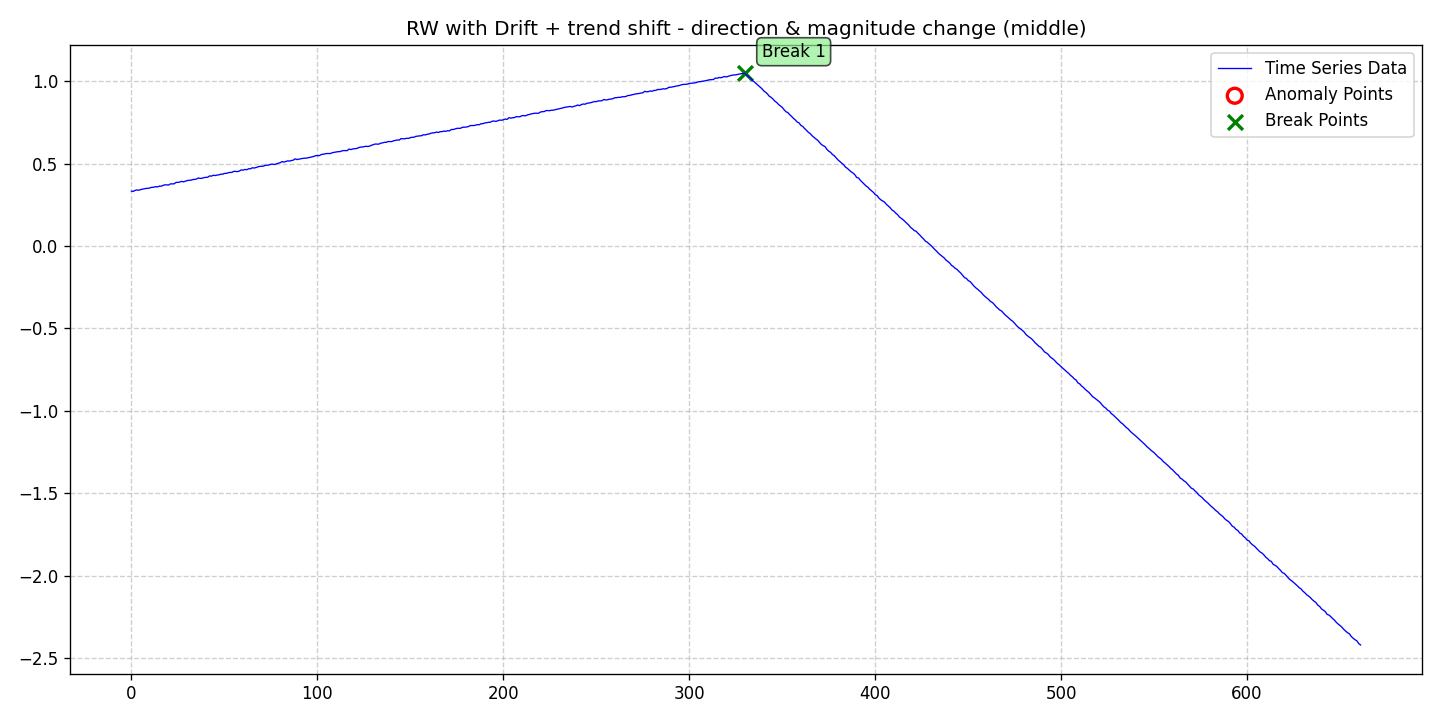

Data behind this chart, as committed beside it:
date, data, stationary, det_lin_up, det_lin_down, det_quad, det_cubic, det_exp, det_damped, stoc_trend, volatility, single_seas, multiple_seas, point_anom_single, point_anom_multi, collect_anom, context_anom, mean_shift, var_shift, trend_shift, point_anom_count, point_anom_location, point_anom_point, collect_anom_count
2020-01-01, 0.3329, 0, 0, 0, 0, 0, 0, 0, 1, 0, 0, 0, 0, 0, 0, 0, 0, 0, 1, 0, none, , 0
2020-01-02, 0.3318, 0, 0, 0, 0, 0, 0, 0, 1, 0, 0, 0, 0, 0, 0, 0, 0, 0, 1, 0, none, , 0
2020-01-03, 0.3379, 0, 0, 0, 0, 0, 0, 0, 1, 0, 0, 0, 0, 0, 0, 0, 0, 0, 1, 0, none, , 0
2020-01-04, 0.3403, 0, 0, 0, 0, 0, 0, 0, 1, 0, 0, 0, 0, 0, 0, 0, 0, 0, 1, 0, none, , 0
2020-01-05, 0.3386, 0, 0, 0, 0, 0, 0, 0, 1, 0, 0, 0, 0, 0, 0, 0, 0, 0, 1, 0, none, , 0
2020-01-06, 0.3429, 0, 0, 0, 0, 0, 0, 0, 1, 0, 0, 0, 0, 0, 0, 0, 0, 0, 1, 0, none, , 0
2020-01-07, 0.3451, 0, 0, 0, 0, 0, 0, 0, 1, 0, 0, 0, 0, 0, 0, 0, 0, 0, 1, 0, none, , 0
2020-01-08, 0.3466, 0, 0, 0, 0, 0, 0, 0, 1, 0, 0, 0, 0, 0, 0, 0, 0, 0, 1, 0, none, , 0
2020-01-09, 0.35, 0, 0, 0, 0, 0, 0, 0, 1, 0, 0, 0, 0, 0, 0, 0, 0, 0, 1, 0, none, , 0
2020-01-10, 0.35, 0, 0, 0, 0, 0, 0, 0, 1, 0, 0, 0, 0, 0, 0, 0, 0, 0, 1, 0, none, , 0
2020-01-11, 0.3531, 0, 0, 0, 0, 0, 0, 0, 1, 0, 0, 0, 0, 0, 0, 0, 0, 0, 1, 0, none, , 0
2020-01-12, 0.3564, 0, 0, 0, 0, 0, 0, 0, 1, 0, 0, 0, 0, 0, 0, 0, 0, 0, 1, 0, none, , 0
2020-01-13, 0.3568, 0, 0, 0, 0, 0, 0, 0, 1, 0, 0, 0, 0, 0, 0, 0, 0, 0, 1, 0, none, , 0
2020-01-14, 0.3607, 0, 0, 0, 0, 0, 0, 0, 1, 0, 0, 0, 0, 0, 0, 0, 0, 0, 1, 0, none, , 0
2020-01-15, 0.3584, 0, 0, 0, 0, 0, 0, 0, 1, 0, 0, 0, 0, 0, 0, 0, 0, 0, 1, 0, none, , 0
2020-01-16, 0.3639, 0, 0, 0, 0, 0, 0, 0, 1, 0, 0, 0, 0, 0, 0, 0, 0, 0, 1, 0, none, , 0
2020-01-17, 0.3628, 0, 0, 0, 0, 0, 0, 0, 1, 0, 0, 0, 0, 0, 0, 0, 0, 0, 1, 0, none, , 0
2020-01-18, 0.3682, 0, 0, 0, 0, 0, 0, 0, 1, 0, 0, 0, 0, 0, 0, 0, 0, 0, 1, 0, none, , 0
2020-01-19, 0.3716, 0, 0, 0, 0, 0, 0, 0, 1, 0, 0, 0, 0, 0, 0, 0, 0, 0, 1, 0, none, , 0
2020-01-20, 0.3712, 0, 0, 0, 0, 0, 0, 0, 1, 0, 0, 0, 0, 0, 0, 0, 0, 0, 1, 0, none, , 0
2020-01-21, 0.3703, 0, 0, 0, 0, 0, 0, 0, 1, 0, 0, 0, 0, 0, 0, 0, 0, 0, 1, 0, none, , 0
2020-01-22, 0.3776, 0, 0, 0, 0, 0, 0, 0, 1, 0, 0, 0, 0, 0, 0, 0, 0, 0, 1, 0, none, , 0
2020-01-23, 0.3768, 0, 0, 0, 0, 0, 0, 0, 1, 0, 0, 0, 0, 0, 0, 0, 0, 0, 1, 0, none, , 0
2020-01-24, 0.3781, 0, 0, 0, 0, 0, 0, 0, 1, 0, 0, 0, 0, 0, 0, 0, 0, 0, 1, 0, none, , 0
2020-01-25, 0.3863, 0, 0, 0, 0, 0, 0, 0, 1, 0, 0, 0, 0, 0, 0, 0, 0, 0, 1, 0, none, , 0
2020-01-26, 0.3862, 0, 0, 0, 0, 0, 0, 0, 1, 0, 0, 0, 0, 0, 0, 0, 0, 0, 1, 0, none, , 0
2020-01-27, 0.3886, 0, 0, 0, 0, 0, 0, 0, 1, 0, 0, 0, 0, 0, 0, 0, 0, 0, 1, 0, none, , 0
2020-01-28, 0.3922, 0, 0, 0, 0, 0, 0, 0, 1, 0, 0, 0, 0, 0, 0, 0, 0, 0, 1, 0, none, , 0
2020-01-29, 0.3897, 0, 0, 0, 0, 0, 0, 0, 1, 0, 0, 0, 0, 0, 0, 0, 0, 0, 1, 0, none, , 0
2020-01-30, 0.3938, 0, 0, 0, 0, 0, 0, 0, 1, 0, 0, 0, 0, 0, 0, 0, 0, 0, 1, 0, none, , 0
2020-01-31, 0.3974, 0, 0, 0, 0, 0, 0, 0, 1, 0, 0, 0, 0, 0, 0, 0, 0, 0, 1, 0, none, , 0
2020-02-01, 0.3992, 0, 0, 0, 0, 0, 0, 0, 1, 0, 0, 0, 0, 0, 0, 0, 0, 0, 1, 0, none, , 0
2020-02-02, 0.3995, 0, 0, 0, 0, 0, 0, 0, 1, 0, 0, 0, 0, 0, 0, 0, 0, 0, 1, 0, none, , 0
2020-02-03, 0.4037, 0, 0, 0, 0, 0, 0, 0, 1, 0, 0, 0, 0, 0, 0, 0, 0, 0, 1, 0, none, , 0
2020-02-04, 0.4041, 0, 0, 0, 0, 0, 0, 0, 1, 0, 0, 0, 0, 0, 0, 0, 0, 0, 1, 0, none, , 0
2020-02-05, 0.4069, 0, 0, 0, 0, 0, 0, 0, 1, 0, 0, 0, 0, 0, 0, 0, 0, 0, 1, 0, none, , 0
2020-02-06, 0.413, 0, 0, 0, 0, 0, 0, 0, 1, 0, 0, 0, 0, 0, 0, 0, 0, 0, 1, 0, none, , 0
2020-02-07, 0.41, 0, 0, 0, 0, 0, 0, 0, 1, 0, 0, 0, 0, 0, 0, 0, 0, 0, 1, 0, none, , 0
2020-02-08, 0.4118, 0, 0, 0, 0, 0, 0, 0, 1, 0, 0, 0, 0, 0, 0, 0, 0, 0, 1, 0, none, , 0
2020-02-09, 0.4151, 0, 0, 0, 0, 0, 0, 0, 1, 0, 0, 0, 0, 0, 0, 0, 0, 0, 1, 0, none, , 0
2020-02-10, 0.417, 0, 0, 0, 0, 0, 0, 0, 1, 0, 0, 0, 0, 0, 0, 0, 0, 0, 1, 0, none, , 0
2020-02-11, 0.4173, 0, 0, 0, 0, 0, 0, 0, 1, 0, 0, 0, 0, 0, 0, 0, 0, 0, 1, 0, none, , 0
2020-02-12, 0.4256, 0, 0, 0, 0, 0, 0, 0, 1, 0, 0, 0, 0, 0, 0, 0, 0, 0, 1, 0, none, , 0
2020-02-13, 0.4241, 0, 0, 0, 0, 0, 0, 0, 1, 0, 0, 0, 0, 0, 0, 0, 0, 0, 1, 0, none, , 0
2020-02-14, 0.4294, 0, 0, 0, 0, 0, 0, 0, 1, 0, 0, 0, 0, 0, 0, 0, 0, 0, 1, 0, none, , 0
2020-02-15, 0.4279, 0, 0, 0, 0, 0, 0, 0, 1, 0, 0, 0, 0, 0, 0, 0, 0, 0, 1, 0, none, , 0
2020-02-16, 0.4306, 0, 0, 0, 0, 0, 0, 0, 1, 0, 0, 0, 0, 0, 0, 0, 0, 0, 1, 0, none, , 0
2020-02-17, 0.432, 0, 0, 0, 0, 0, 0, 0, 1, 0, 0, 0, 0, 0, 0, 0, 0, 0, 1, 0, none, , 0
2020-02-18, 0.4357, 0, 0, 0, 0, 0, 0, 0, 1, 0, 0, 0, 0, 0, 0, 0, 0, 0, 1, 0, none, , 0
2020-02-19, 0.4361, 0, 0, 0, 0, 0, 0, 0, 1, 0, 0, 0, 0, 0, 0, 0, 0, 0, 1, 0, none, , 0
2020-02-20, 0.4407, 0, 0, 0, 0, 0, 0, 0, 1, 0, 0, 0, 0, 0, 0, 0, 0, 0, 1, 0, none, , 0
2020-02-21, 0.441, 0, 0, 0, 0, 0, 0, 0, 1, 0, 0, 0, 0, 0, 0, 0, 0, 0, 1, 0, none, , 0
2020-02-22, 0.4445, 0, 0, 0, 0, 0, 0, 0, 1, 0, 0, 0, 0, 0, 0, 0, 0, 0, 1, 0, none, , 0
2020-02-23, 0.4467, 0, 0, 0, 0, 0, 0, 0, 1, 0, 0, 0, 0, 0, 0, 0, 0, 0, 1, 0, none, , 0
2020-02-24, 0.4469, 0, 0, 0, 0, 0, 0, 0, 1, 0, 0, 0, 0, 0, 0, 0, 0, 0, 1, 0, none, , 0
2020-02-25, 0.4533, 0, 0, 0, 0, 0, 0, 0, 1, 0, 0, 0, 0, 0, 0, 0, 0, 0, 1, 0, none, , 0
2020-02-26, 0.4528, 0, 0, 0, 0, 0, 0, 0, 1, 0, 0, 0, 0, 0, 0, 0, 0, 0, 1, 0, none, , 0
2020-02-27, 0.4516, 0, 0, 0, 0, 0, 0, 0, 1, 0, 0, 0, 0, 0, 0, 0, 0, 0, 1, 0, none, , 0
2020-02-28, 0.4548, 0, 0, 0, 0, 0, 0, 0, 1, 0, 0, 0, 0, 0, 0, 0, 0, 0, 1, 0, none, , 0
2020-02-29, 0.462, 0, 0, 0, 0, 0, 0, 0, 1, 0, 0, 0, 0, 0, 0, 0, 0, 0, 1, 0, none, , 0
... 602 more rows
